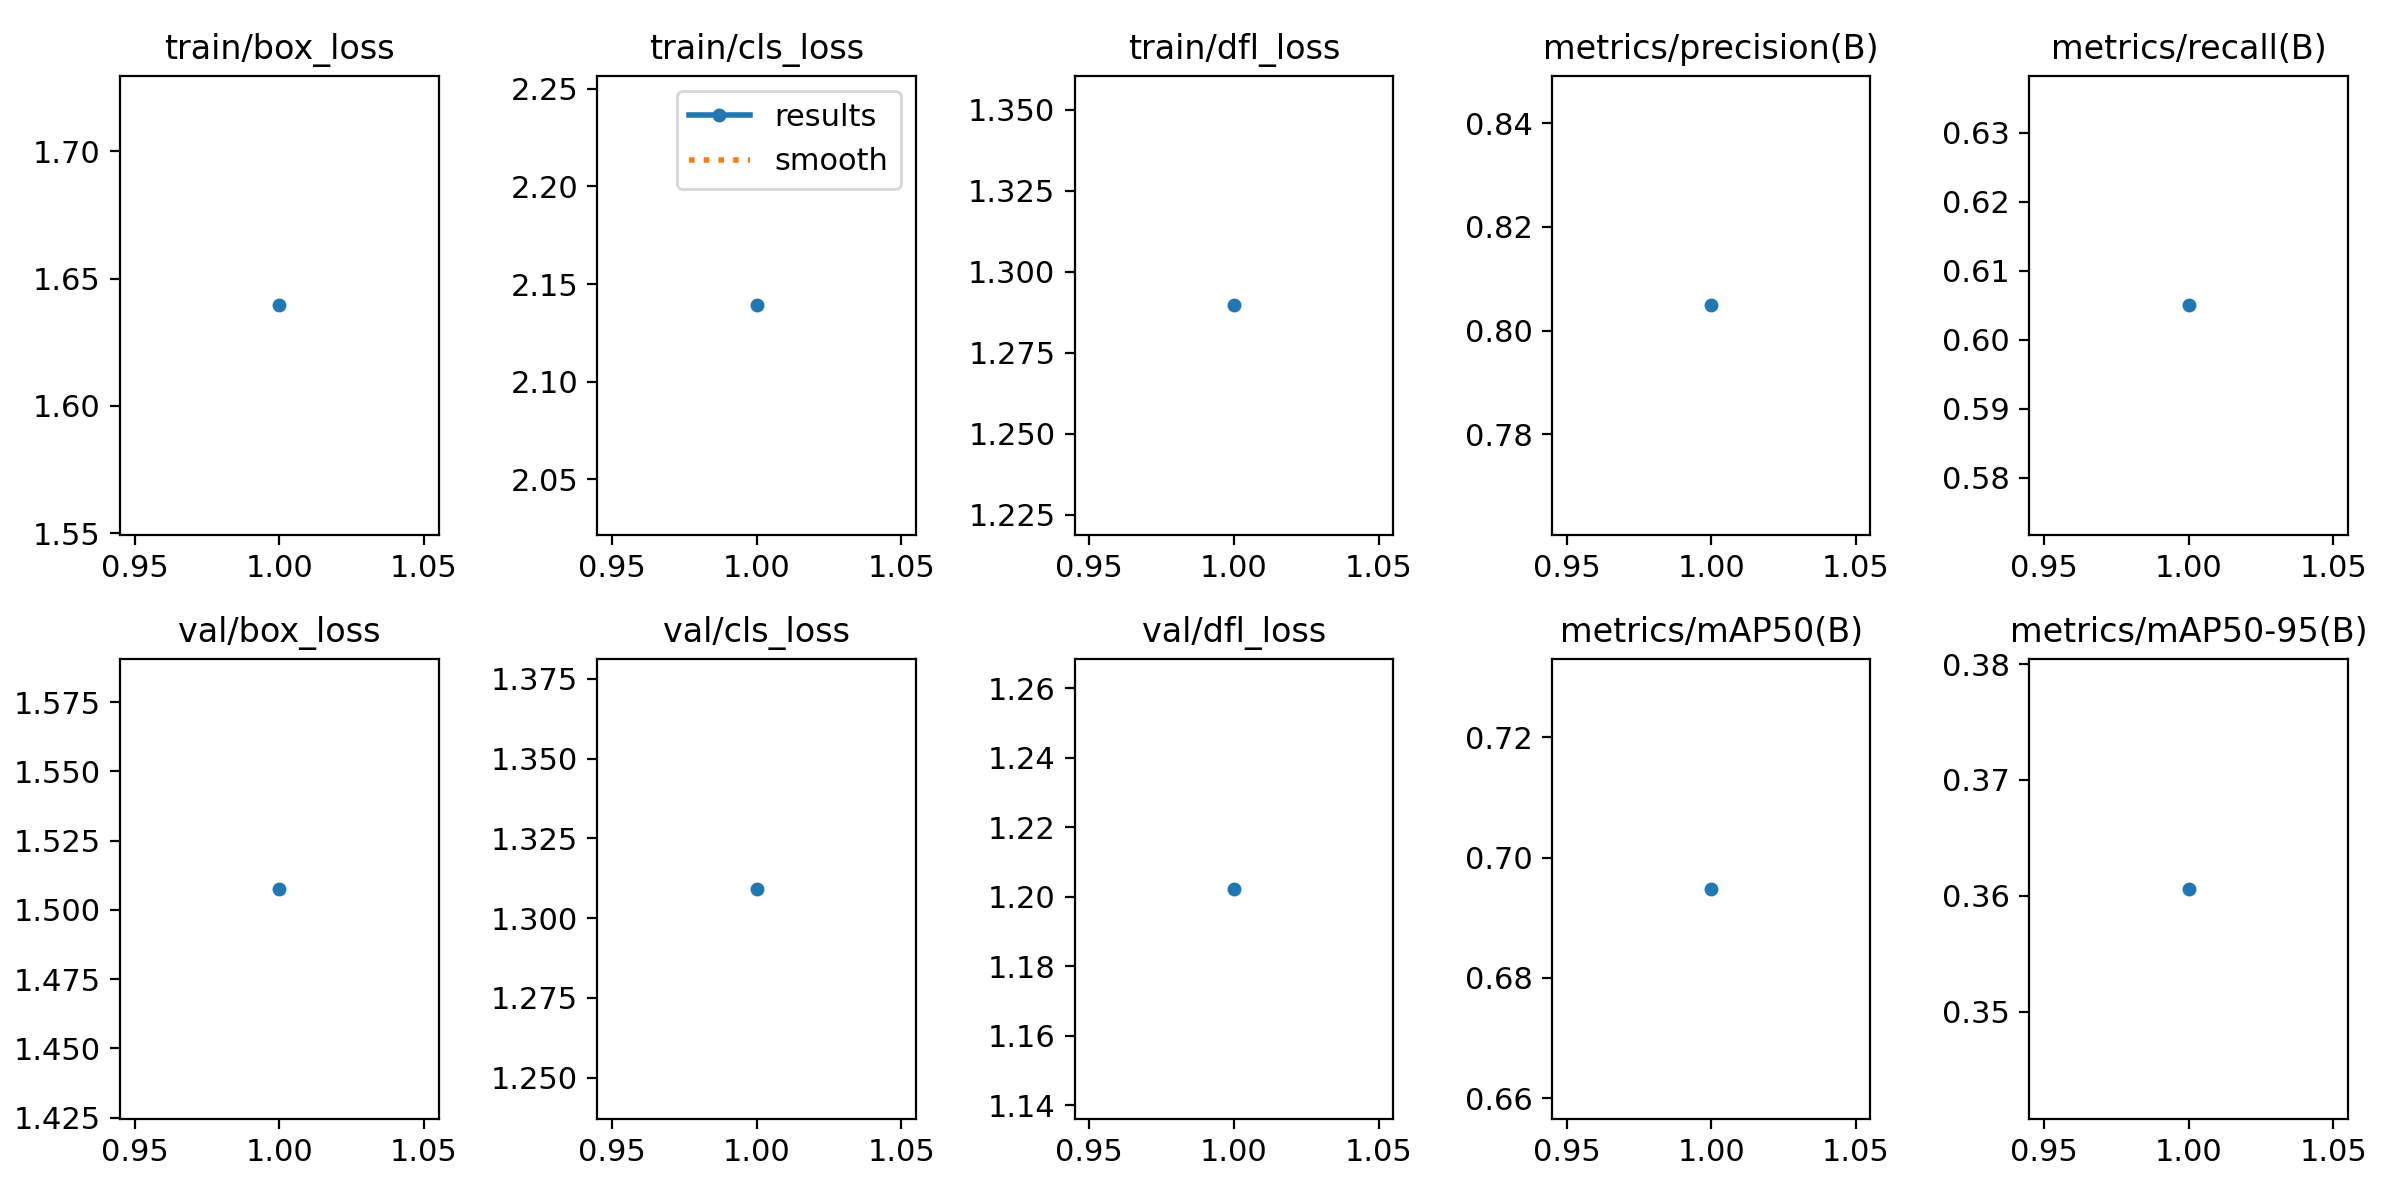

The table this chart was drawn from, first rows:
epoch, train/box_loss, train/cls_loss, train/dfl_loss, metrics/precision(B), metrics/recall(B), metrics/mAP50(B), metrics/mAP50-95(B), val/box_loss, val/cls_loss, val/dfl_loss, lr/pg0, lr/pg1, lr/pg2
1, 1.639, 2.139, 1.29, 0.8049, 0.605, 0.6948, 0.3606, 1.508, 1.309, 1.202, 0.0005551, 0.0005551, 0.0005551
